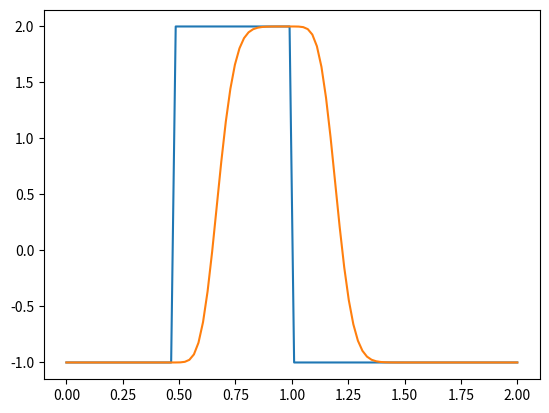

This figure's Python source:
# -*- coding: utf-8 -*-
"""
Created on Sat Nov 14 13:41:05 2020

[redacted]
"""

import numpy as np
import matplotlib.pyplot as plt
import time, sys

nx = 100         # The number of grid points
dx = 2/(nx-1)   # The distance between grid points
nt = 80         # The number of time steps to calculate
dt = 0.0025      # The time step
c = 1           # The wave speed

u = np.ones(nx)*-1
u[int(.5/dx):int(1/dx + 1)] = 2

plt.plot(np.linspace(0, 2, nx), u)

un = np.ones(nx)

for n in range (nt):
    un = u.copy()
    for i in range(1, nx):
        u[i] = un[i] - c * dt / dx * (un[i] - un[i-1])
        
plt.plot(np.linspace(0, 2, nx), u)